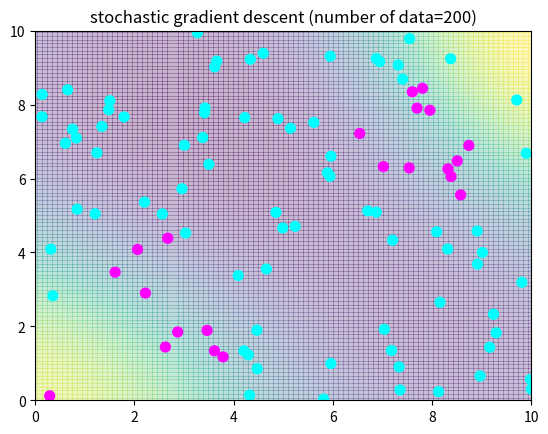

The script that saved this image:
# -*- coding: utf-8 -*-
from numpy import *
from scipy import linalg as LA
from matplotlib.pyplot import *
import matplotlib.cm as cm

N = 100
xmin = 0; xmax = 10
ymin = 0; ymax = 10

BASIS_SIGMA = 3.0
BASIS_COUNT = 4
DIM = BASIS_COUNT*BASIS_COUNT # 特徴空間の次元

NUM_ITERATIONS = 100 # 反復回数

ETA=1.0 # 学習率はETA/(利用したデータ数)で調整

#=== 学習データ ===
# クラス1: y<5-x^2 or (x-5)^2+(y-5)^2<2
train_x = random.uniform(xmin, xmax, N)
train_y = random.uniform(ymin, ymax, N)
train_t = logical_or(train_y < 5 - (train_x-2)**2, (train_x-8)**2+(train_y-7)**2<3)

xlim(xmin, xmax)
ylim(ymin, ymax)
scatter(train_x, train_y, c=train_t, s=50, cmap=cm.cool)
title("Training data")
savefig("fig5-3-training.png")

#=== 基底 ===
# ガウス基底を BASIS_COUNT^2 個等間隔で配置することにする
basis_center = [(x, y) for x in linspace(xmin, xmax, BASIS_COUNT)
                       for y in linspace(ymin, ymax, BASIS_COUNT)]

# 中心(cx, cy) のガウス基底の点(x,y)での値
def gaussian_basis(x, y, cx, cy):
    return exp(-((x-cx)**2 + (y-cy)**2)/(2*BASIS_SIGMA**2))

# 基底関数ベクトルへの変換関数
def phi(x,y):
    return array([gaussian_basis(x, y, cx, cy) for (cx,cy) in basis_center])

# 基底を表示(半径=標準偏差 の円)
xlim(xmin, xmax)
ylim(ymin, ymax)
for cx,cy in basis_center:
    gcf().gca().add_artist(Circle((cx, cy), BASIS_SIGMA, fill=False))
title("Placement of gaussian bases")
savefig("fig5-3-bases.png")

#=== シグモイド関数 ===
def sigmoid(x):
    return 1/(1+exp(-x))

#=== p(C_1|x)のプロット ===
def show_iteration(i, w):
    clf()
    X, Y = meshgrid(linspace(xmin, xmax, 100), linspace(ymin, ymax, 100))
    Z = vectorize(lambda x,y: sigmoid(w.dot(phi(x,y))))(X, Y)
    xlim(xmin, xmax)
    ylim(ymin, ymax)
    pcolor(X, Y, Z, alpha=0.3)
    scatter(train_x, train_y, c=train_t, s=50, cmap=cm.cool)
    title(u"stochastic gradient descent (number of data=%d)" % i)
    savefig("fig5-3-iter%d.png" % i)

#==== 確率的勾配降下法 ====
w = zeros(DIM)
eta = 10.0
show_iteration(0, w)
for i in range(2*N):
    if i%10 == 0:
        show_iteration(i, w)
    x = train_x[i%N]
    y = train_y[i%N]
    t = train_t[i%N]
    grad = (t - sigmoid(phi(x,y).dot(w)))* phi(x, y)
    w += eta/(i+1) * grad
show_iteration(2*N, w)
